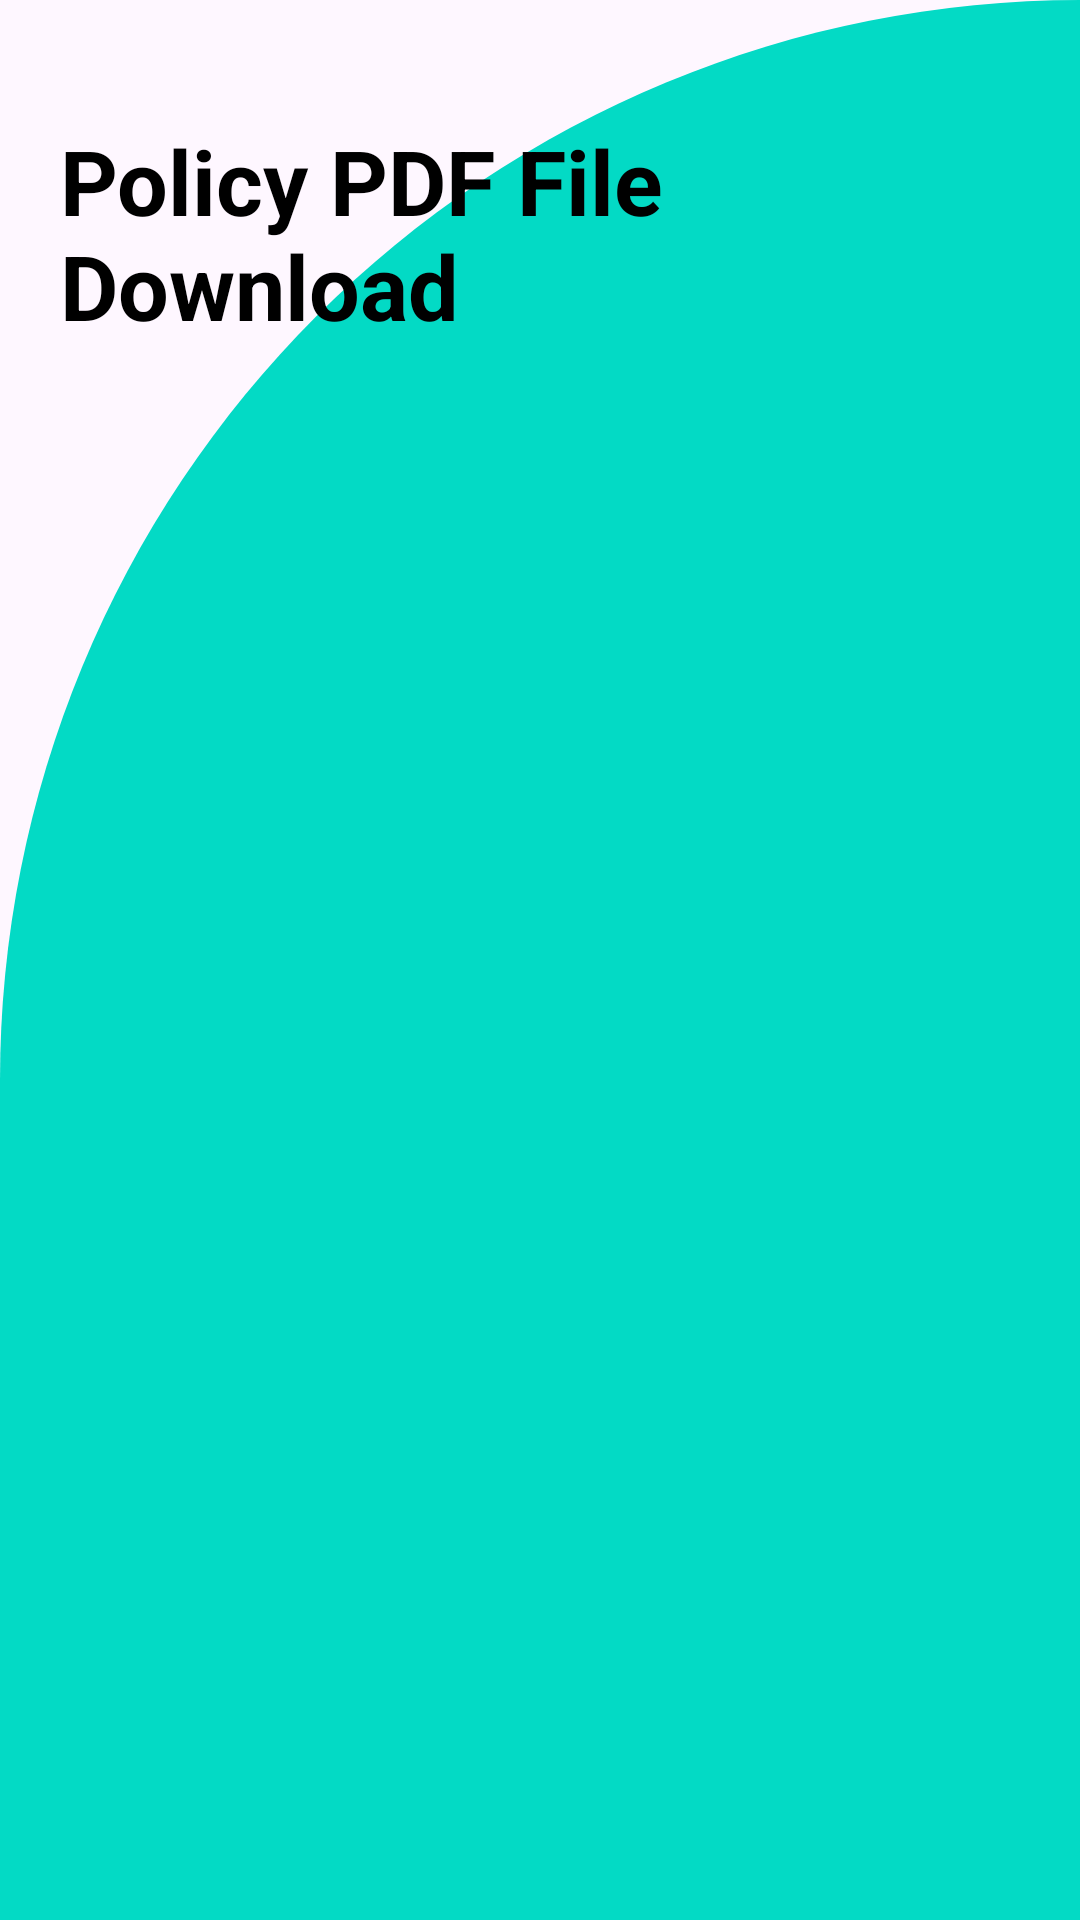

Write the Android layout XML for this screen, with the resource values it uses.
<!-- AndroidManifest.xml: application theme Theme.INSURENCEAPP -->
<!-- res/layout/activity_view_pdfactivity.xml -->
<?xml version="1.0" encoding="utf-8"?>
<RelativeLayout xmlns:android="http://schemas.android.com/apk/res/android"
    xmlns:app="http://schemas.android.com/apk/res-auto"
    xmlns:tools="http://schemas.android.com/tools"
    android:layout_width="match_parent"
    android:layout_height="match_parent"
    android:padding="20dp"
    tools:context=".ViewPDFActivity"
    android:background="@drawable/cut_card_background">

    <TextView
        android:layout_width="match_parent"
        android:layout_height="wrap_content"
        android:text="Policy PDF File Download"
        android:textColor="@color/black"
        android:textStyle="bold"
        android:textSize="30dp"
        android:layout_marginTop="20dp"
        tools:ignore="MissingConstraints"/>


<ListView
    android:id="@+id/mylistviewspdf"
    android:layout_width="match_parent"
    android:layout_height="match_parent"
    android:layout_marginTop="100dp"
    android:padding="10dp">

</ListView>

</RelativeLayout>
<!-- resources referenced by this layout -->
<resources>
  <color name="black">#FF000000</color>
  <!-- drawable cut_card_background (drawable) -->
  <?xml version="1.0" encoding="utf-8"?>
  <shape xmlns:android="http://schemas.android.com/apk/res/android"
      android:shape="rectangle">
      <solid android:color="@color/accent"/>
  
      <corners
          android:topLeftRadius="400dp"
          android:topRightRadius="0dp"/>
  
  </shape>
  <style name="Theme.INSURENCEAPP" parent="Base.Theme.INSURENCEAPP" />
  <color name="accent">#03DAC5</color>
  <style name="Base.Theme.INSURENCEAPP" parent="Theme.Material3.DayNight.NoActionBar">
          
          
      </style>
</resources>
